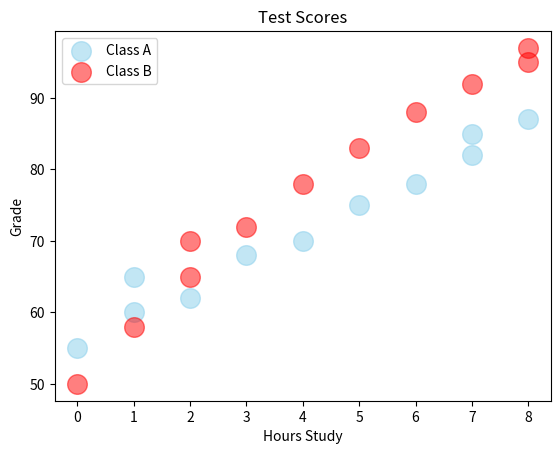

Write Python code to recreate this figure.
# scatter graph = shows the relationship between 2 variables
#                 helps to identify a correlation (+, -, None)
#                 Example : Study hours vs. Test scores  (positive correlation)

import matplotlib.pyplot as plt
import numpy as np

x1 = np.array([0, 1, 1, 2, 3, 4, 5, 6, 7, 7, 8])  #hours study
y1 = np.array([55, 60, 65, 62, 68, 70, 75, 78, 82, 85, 87])    # scores

x2 = np.array([0, 1, 2, 2, 3, 4, 5, 6, 7, 8, 8])  #hours study
y2 = np.array([50, 58, 65, 70, 72, 78, 83, 88, 92, 95, 97])

plt.scatter(x1,y1, color="skyblue",
            alpha=0.5, s=200,
            label="Class A")
plt.scatter(x2,y2, color="red",
            alpha=0.5, s=200,
            label="Class B")

plt.title("Test Scores")
plt.xlabel("Hours Study")
plt.ylabel("Grade")

plt.legend()
plt.show()
